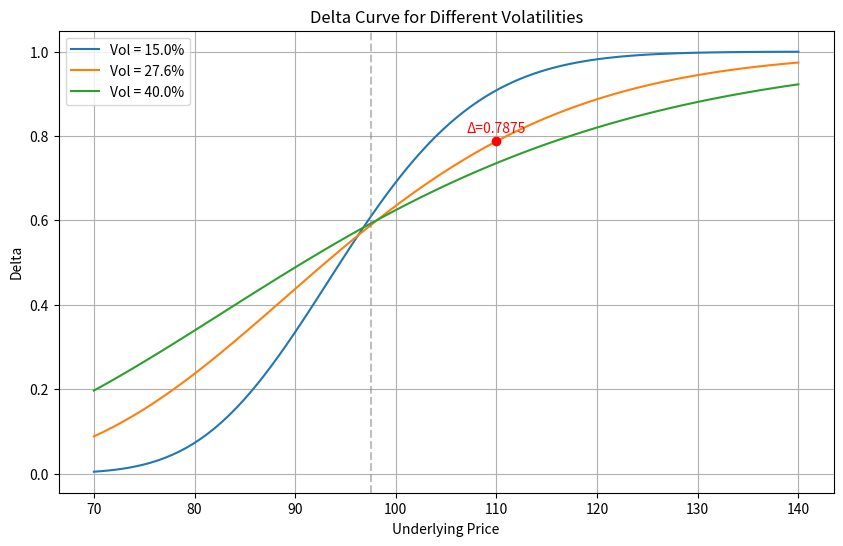

Write Python code to recreate this figure.
import numpy as np
import matplotlib.pyplot as plt
from scipy.stats import norm
import os

def black_scholes_delta(S, K, T, r, sigma, option_type='call'):
    """
    计算Black-Scholes期权的Delta
    """
    d1 = (np.log(S / K) + (r + 0.5 * sigma ** 2) * T) / (sigma * np.sqrt(T))
    if option_type == 'call':
        delta = norm.cdf(d1)
    else:
        delta = norm.cdf(d1) - 1
    return delta

# 参数设置
K = 97.5  # 行权价
r = 0.043  # 无风险利率
T = 0.58  # 到期时间（年）
vols = [0.15, 0.276, 0.40]  # 波动率列表
S_range = np.linspace(70, 140, 100)  # 标的价格范围

# 计算delta曲线
plt.figure(figsize=(10, 6))
for vol in vols:
    deltas = [black_scholes_delta(S, K, T, r, vol) for S in S_range]
    plt.plot(S_range, deltas, label=f'Vol = {vol*100:.1f}%')

# 标记S=110, vol=27.6%时的delta
vol_276 = 0.276
delta_at_110 = black_scholes_delta(110, K, T, r, vol_276)
plt.scatter(110, delta_at_110, color='red', zorder=5)
plt.text(110, delta_at_110 + 0.02, f'Δ={delta_at_110:.4f}',
         ha='center', color='red')

# 图形设置
plt.title('Delta Curve for Different Volatilities')
plt.xlabel('Underlying Price')
plt.ylabel('Delta')
plt.legend()
plt.grid(True)
plt.axvline(x=K, color='gray', linestyle='--', alpha=0.5)  # 行权价标记

# 保存图形
figure_path = 'delta_curve.png'
plt.savefig(figure_path)
plt.close()

# 创建结果字典
result = {
    'delta_at_s110': delta_at_110,
    'figure_path': os.path.abspath(figure_path)
}

print(result)
